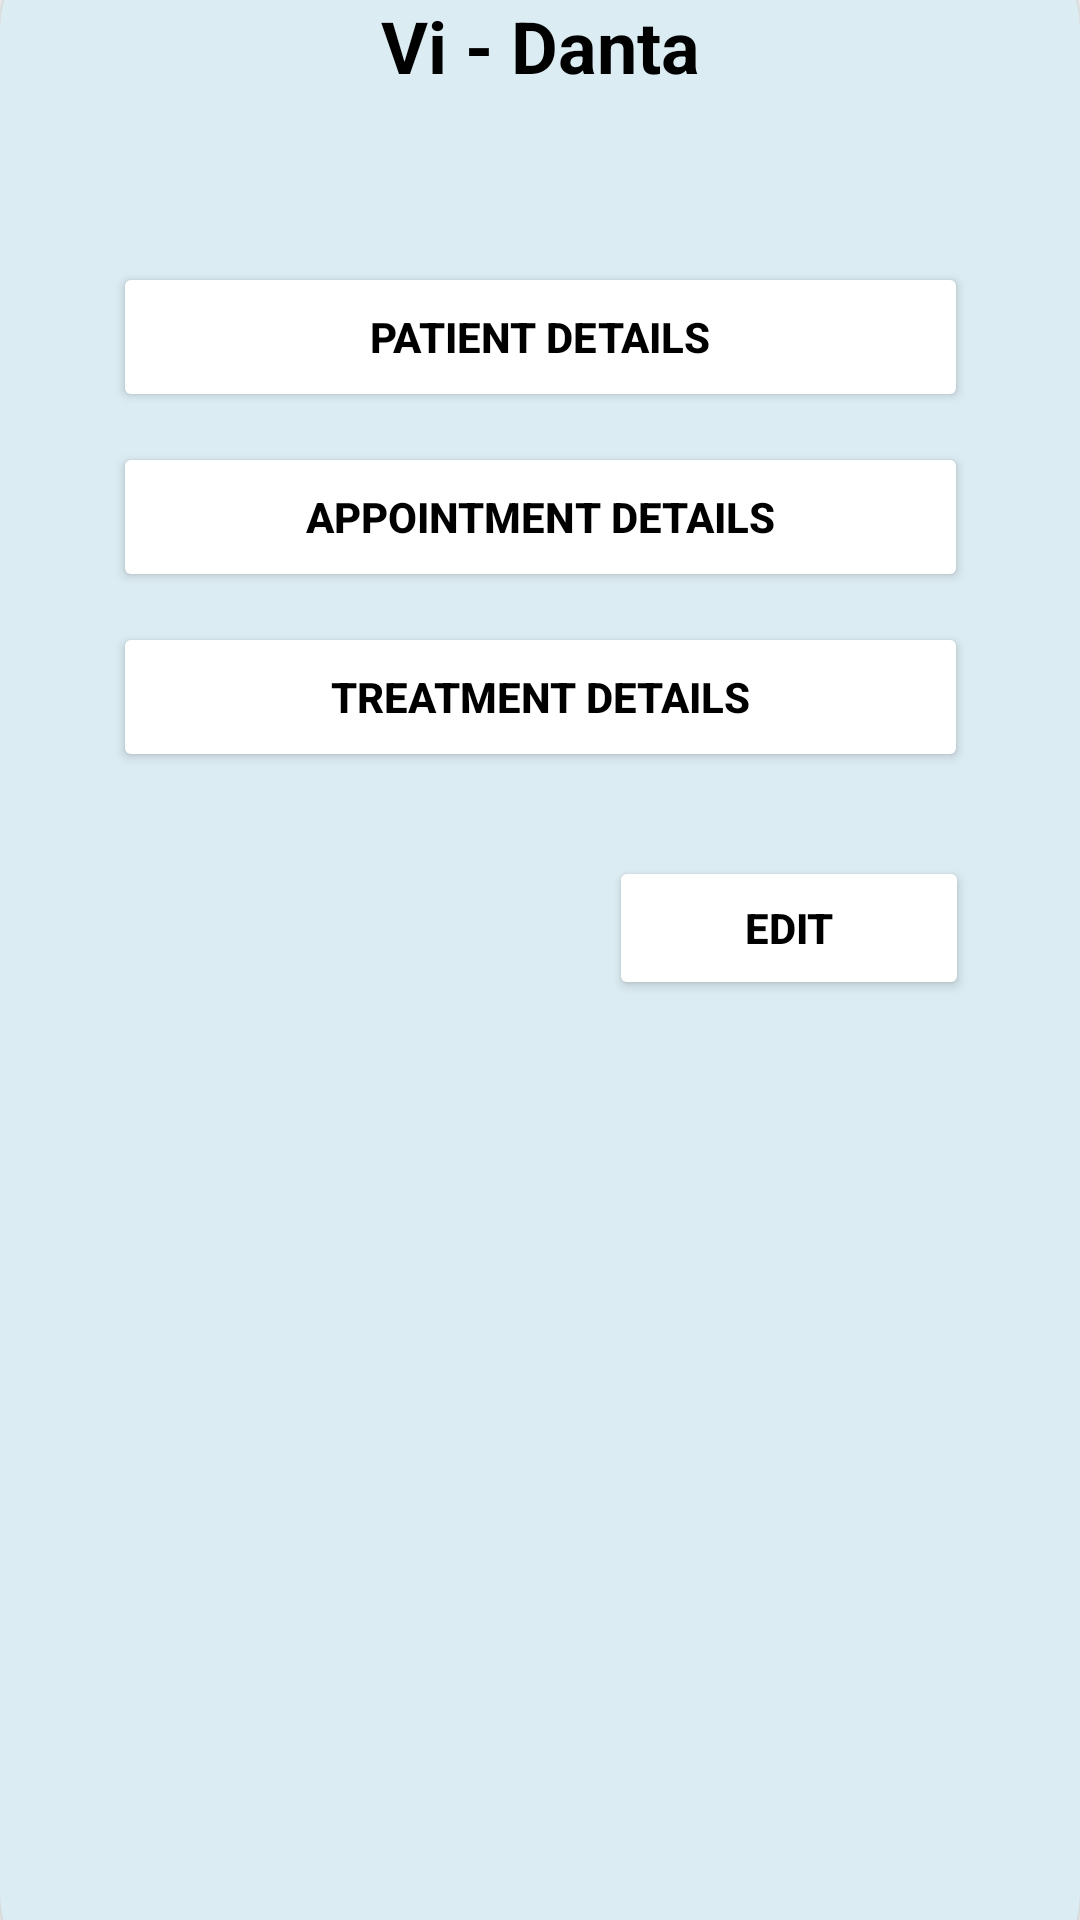

Write the Android layout XML for this screen, with the resource values it uses.
<!-- AndroidManifest.xml: application theme Theme.ViDanta -->
<!-- res/layout/dashboard.xml -->
<?xml version="1.0" encoding="utf-8"?>
<androidx.constraintlayout.widget.ConstraintLayout xmlns:android="http://schemas.android.com/apk/res/android"
    xmlns:app="http://schemas.android.com/apk/res-auto"
    xmlns:tools="http://schemas.android.com/tools"
    android:layout_width="match_parent"
    android:layout_height="wrap_content"
    android:background="#FBFBFB"
    tools:context=".DashboardActivity">

    
    <androidx.cardview.widget.CardView
        android:layout_width="360dp"
        android:layout_height="683dp"
        android:layout_margin="30dp"
        android:elevation="50dp"
        android:padding="30dp"
        app:cardBackgroundColor="#DBECF2"
        app:cardCornerRadius="30dp"
        app:layout_constraintBottom_toBottomOf="parent"
        app:layout_constraintEnd_toEndOf="parent"
        app:layout_constraintStart_toStartOf="parent"
        app:layout_constraintTop_toTopOf="parent">

        <androidx.constraintlayout.widget.ConstraintLayout
            android:layout_width="match_parent"
            android:layout_height="wrap_content"
            android:padding="20dp">

            
            <TextView
                android:id="@+id/titleText"
                android:layout_width="wrap_content"
                android:layout_height="wrap_content"
                android:layout_marginBottom="20dp"
                android:text="Vi - Danta"
                android:textColor="@android:color/black"
                android:textSize="24sp"
                android:textStyle="bold"
                app:layout_constraintEnd_toEndOf="parent"
                app:layout_constraintStart_toStartOf="parent"
                app:layout_constraintTop_toTopOf="parent" />

            

            
            <Button
                android:id="@+id/buttonPatientDetails"
                android:layout_width="285dp"
                android:layout_height="50dp"
                android:layout_marginTop="56dp"
                android:backgroundTint="@android:color/white"
                android:elevation="5dp"
                android:padding="12dp"
                android:text="PATIENT DETAILS"
                android:textColor="@android:color/black"
                android:textStyle="bold"
                app:layout_constraintEnd_toEndOf="parent"
                app:layout_constraintStart_toStartOf="parent"
                app:layout_constraintTop_toBottomOf="@id/titleText" />

            <Button
                android:id="@+id/buttonAppointmentDetails"
                android:layout_width="285dp"
                android:layout_height="50dp"
                android:layout_marginTop="10dp"
                android:backgroundTint="@android:color/white"
                android:elevation="5dp"
                android:padding="12dp"
                android:text="APPOINTMENT DETAILS"
                android:textColor="@android:color/black"
                android:textStyle="bold"
                app:layout_constraintEnd_toEndOf="parent"
                app:layout_constraintStart_toStartOf="parent"
                app:layout_constraintTop_toBottomOf="@id/buttonPatientDetails" />

            
            <Button
                android:id="@+id/buttonTreatmentDetails"
                android:layout_width="285dp"
                android:layout_height="50dp"
                android:layout_marginTop="10dp"
                android:backgroundTint="@android:color/white"
                android:elevation="5dp"
                android:padding="12dp"
                android:text="TREATMENT DETAILS"
                android:textColor="@android:color/black"
                android:textStyle="bold"
                app:layout_constraintEnd_toEndOf="parent"
                app:layout_constraintStart_toStartOf="parent"
                app:layout_constraintTop_toBottomOf="@id/buttonAppointmentDetails" />

            
            <Button
                android:id="@+id/buttonEdit"
                android:layout_width="120dp"
                android:layout_height="wrap_content"
                android:layout_marginTop="28dp"
                android:backgroundTint="@android:color/white"
                android:drawableEnd="@drawable/baseline_edit_24"
                android:elevation="5dp"
                android:padding="10dp"
                android:text="EDIT"
                android:textColor="@android:color/black"
                android:textStyle="bold"
                app:layout_constraintEnd_toEndOf="parent"
                app:layout_constraintHorizontal_bias="0.915"
                app:layout_constraintStart_toStartOf="parent"
                app:layout_constraintTop_toBottomOf="@id/buttonTreatmentDetails" />

        </androidx.constraintlayout.widget.ConstraintLayout>

    </androidx.cardview.widget.CardView>

</androidx.constraintlayout.widget.ConstraintLayout>
<!-- resources referenced by this layout -->
<resources>
  <style name="Theme.ViDanta" parent="Base.Theme.ViDanta" />
  <style name="Base.Theme.ViDanta" parent="Theme.Material3.DayNight.NoActionBar">
          
          
      </style>
</resources>
